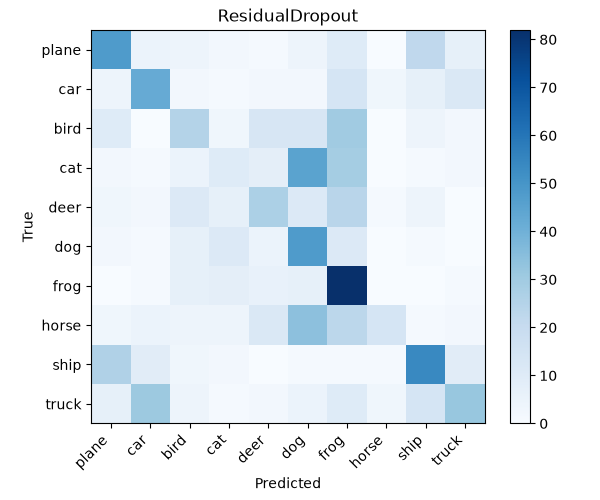

Data behind this chart, as committed beside it:
48, 5, 4, 2, 1, 4, 10, 0, 22, 7
4, 42, 2, 1, 2, 2, 14, 3, 7, 12
10, 0, 25, 3, 13, 13, 30, 0, 4, 2
2, 1, 5, 10, 8, 45, 29, 0, 1, 2
3, 2, 11, 7, 27, 11, 24, 1, 4, 0
2, 1, 7, 11, 5, 48, 11, 0, 1, 0
0, 1, 7, 8, 6, 7, 82, 0, 0, 1
3, 5, 4, 4, 12, 34, 23, 14, 1, 2
26, 9, 3, 2, 0, 1, 1, 1, 54, 9
7, 31, 4, 1, 2, 5, 10, 3, 14, 32
